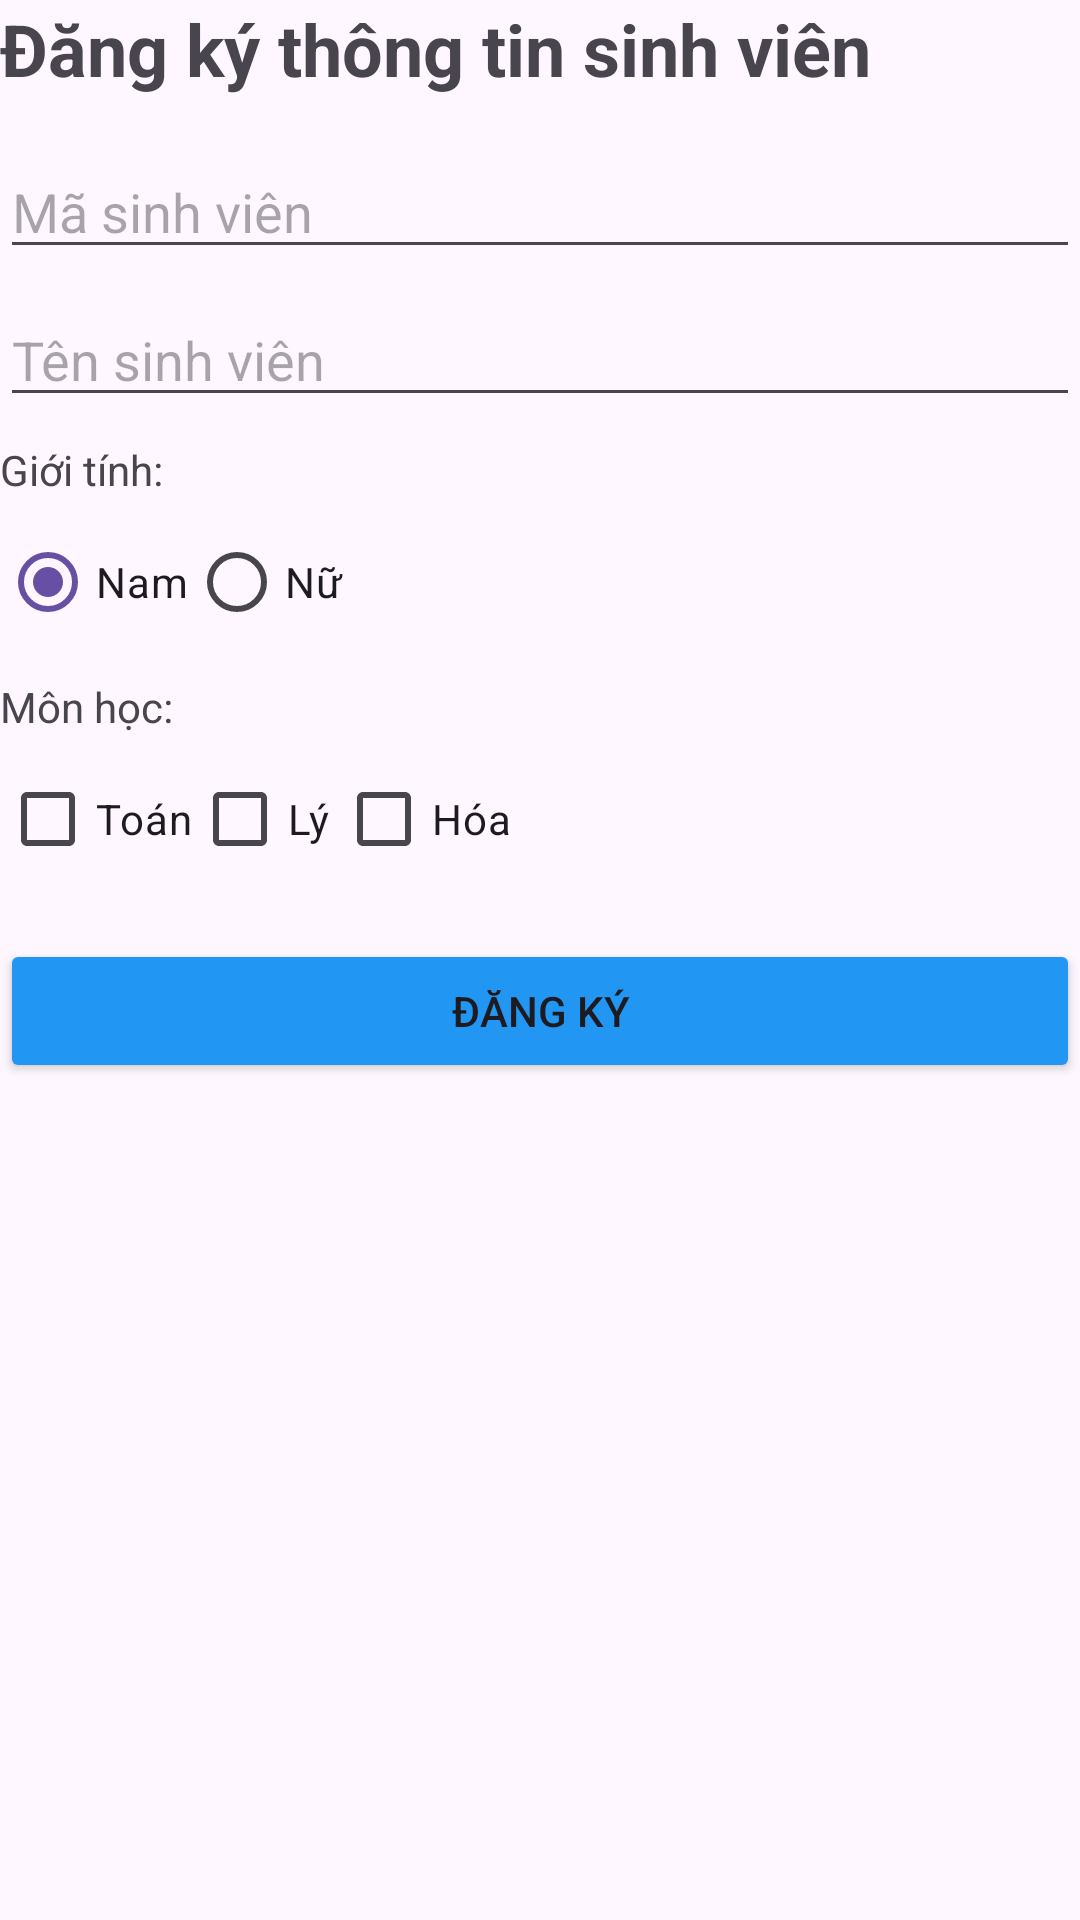

The Android layout XML behind this screen, and the referenced resources:
<!-- AndroidManifest.xml: application theme Theme.Baitap -->
<!-- res/layout/activity_lab2bai1.xml -->
<?xml version="1.0" encoding="utf-8"?>
<LinearLayout xmlns:android="http://schemas.android.com/apk/res/android"
    xmlns:app="http://schemas.android.com/apk/res-auto"
    xmlns:tools="http://schemas.android.com/tools"
    android:id="@+id/main"
    android:layout_width="match_parent"
    android:layout_height="match_parent"
    android:orientation="vertical"
    android:layout_marginRight="50dp"
    android:layout_marginLeft="50dp"
    tools:context=".lab2.lab2bai1">
    <TextView
        android:layout_width="match_parent"
        android:layout_height="wrap_content"
        android:text="Đăng ký thông tin sinh viên"
        android:textSize="24sp"
        android:textStyle="bold"
        android:layout_marginBottom="16dp"/>

    <EditText
        android:id="@+id/edtMaSinhVien"
        android:layout_width="match_parent"
        android:layout_height="wrap_content"
        android:hint="Mã sinh viên"
        android:inputType="number"
        android:layout_marginBottom="8dp"/>

    <EditText
        android:id="@+id/edtTenSinhVien"
        android:layout_width="match_parent"
        android:layout_height="wrap_content"
        android:hint="Tên sinh viên"
        android:layout_marginBottom="8dp"/>

    <TextView
        android:layout_width="match_parent"
        android:layout_height="wrap_content"
        android:text="Giới tính:"
        android:layout_marginBottom="4dp"/>

    <RadioGroup
        android:id="@+id/radioGroupGioiTinh"
        android:layout_width="match_parent"
        android:orientation="horizontal"
        android:layout_height="wrap_content">

        <RadioButton
            android:id="@+id/radioBtnNam"
            android:layout_width="wrap_content"
            android:layout_height="wrap_content"
            android:text="Nam"
            android:checked="true"/>

        <RadioButton
            android:id="@+id/radioBtnNu"
            android:layout_width="wrap_content"
            android:layout_height="wrap_content"
            android:text="Nữ"/>
    </RadioGroup>

    <TextView
        android:layout_width="match_parent"
        android:layout_height="wrap_content"
        android:text="Môn học:"
        android:layout_marginTop="8dp"
        android:layout_marginBottom="4dp"/>

    <LinearLayout
        android:layout_width="match_parent"
        android:layout_height="wrap_content"
        android:orientation="horizontal">

        <CheckBox
            android:id="@+id/checkboxToan"
            android:layout_width="wrap_content"
            android:layout_height="wrap_content"
            android:text="Toán"/>

        <CheckBox
            android:id="@+id/checkboxLy"
            android:layout_width="wrap_content"
            android:layout_height="wrap_content"
            android:text="Lý"/>

        <CheckBox
            android:id="@+id/checkboxHoa"
            android:layout_width="wrap_content"
            android:layout_height="wrap_content"
            android:text="Hóa"/>
    </LinearLayout>

    <Button
        android:id="@+id/btnDangKy"
        android:layout_width="match_parent"
        android:layout_height="wrap_content"
        android:text="Đăng ký"

        android:layout_marginTop="16dp"
        android:backgroundTint="#2196F3"
        />


</LinearLayout>
<!-- resources referenced by this layout -->
<resources>
  <style name="Theme.Baitap" parent="Base.Theme.Baitap" />
  <style name="Base.Theme.Baitap" parent="Theme.Material3.DayNight.NoActionBar">
          
          
      </style>
</resources>
